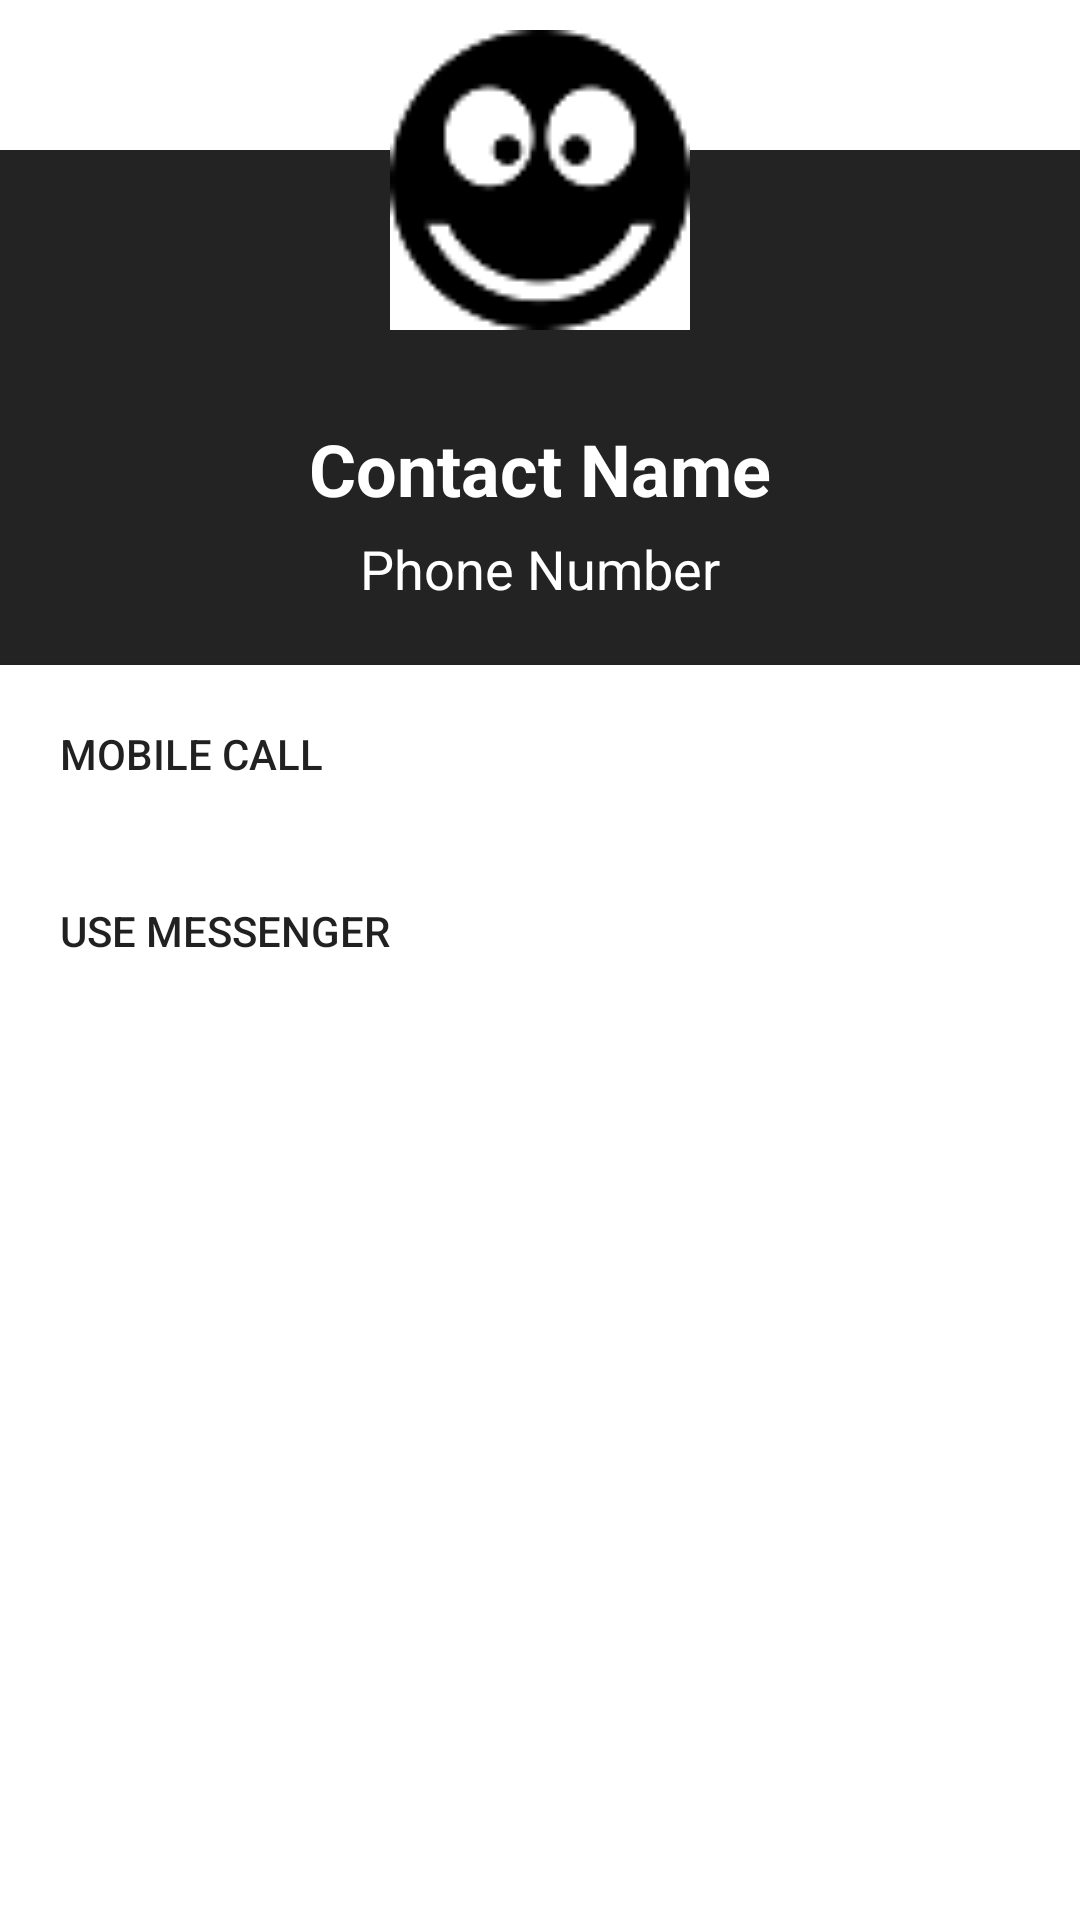

Produce the Android XML layout that renders to this screen, including the resource entries it uses.
<!-- AndroidManifest.xml: application theme Theme.JavaExampleTab -->
<!-- res/layout/dialog_contact.xml -->
<?xml version="1.0" encoding="utf-8"?>
<RelativeLayout xmlns:android="http://schemas.android.com/apk/res/android"
    android:layout_width="350dp"
    android:layout_height="wrap_content"
    android:layout_gravity="center">

    <LinearLayout

        android:layout_width="match_parent"
        android:layout_height="wrap_content"
        android:layout_marginTop="50dp"
        android:background="#232323"
        android:gravity="center_horizontal"
        android:orientation="vertical">


        <TextView
            android:id="@+id/dialogNameId"
            android:layout_width="wrap_content"
            android:layout_height="wrap_content"
            android:layout_marginTop="90dp"
            android:text="@string/contact_name"
            android:textColor="@android:color/white"
            android:textSize="24sp"
            android:textStyle="bold" />

        <TextView
            android:id="@+id/dialogPhoneId"
            android:layout_width="wrap_content"
            android:layout_height="wrap_content"
            android:layout_marginTop="5dp"
            android:layout_marginBottom="10dp"
            android:text="@string/phone_number"
            android:textColor="@android:color/white"
            android:textSize="18sp" />

        <Button
            android:id="@+id/callButton"
            android:layout_width="match_parent"
            android:layout_height="wrap_content"
            android:layout_marginTop="10dp"
            android:background="@android:color/white"
            android:drawableLeft="@drawable/ic_baseline_call_24"
            android:drawablePadding="20dp"
            android:padding="20dp"
            android:text="@string/mobile_call"
            android:textAlignment="textStart" />

        <Button
            android:id="@+id/messageButton"
            android:layout_width="match_parent"
            android:layout_height="wrap_content"
            android:background="@android:color/white"
            android:drawableLeft="@drawable/ic_baseline_message_24"
            android:drawablePadding="20dp"
            android:padding="20dp"
            android:text="@string/use_messenger"
            android:textAlignment="textStart" />

    </LinearLayout>

    <ImageView
        android:id="@+id/faceImageView"
        android:layout_width="120dp"
        android:layout_height="120dp"
        android:layout_alignParentTop="true"
        android:layout_centerHorizontal="true"
        android:contentDescription="@string/todo"
        android:padding="10dp"
        android:src="@drawable/element_3" />

</RelativeLayout>
<!-- resources referenced by this layout -->
<resources>
  <!-- drawable element_3: jpg bitmap (drawable, 1801 bytes) -->
  <string name="contact_name">Contact Name</string>
  <string name="mobile_call">Mobile Call</string>
  <string name="phone_number">Phone Number</string>
  <string name="todo">TODO</string>
  <string name="use_messenger">Use Messenger</string>
  <style name="Theme.JavaExampleTab" parent="Theme.MaterialComponents.DayNight.DarkActionBar">
          
          <item name="colorPrimary">#99BF6C</item>
          <item name="colorPrimaryVariant">#61A1D5</item>
          <item name="colorOnPrimary">@color/white</item>
          
          <item name="colorSecondary">#D3D3D3</item>
          <item name="colorSecondaryVariant">@color/teal_700</item>
          <item name="colorOnSecondary">@color/green_573</item>
          
          <item name="android:statusBarColor" tools:targetApi="l">?attr/colorPrimaryVariant</item>
          
      </style>
  <color name="white">#ffffff</color>
  <color name="teal_700">#C5B423</color>
  <color name="green_573">#5E7E39</color>
</resources>
